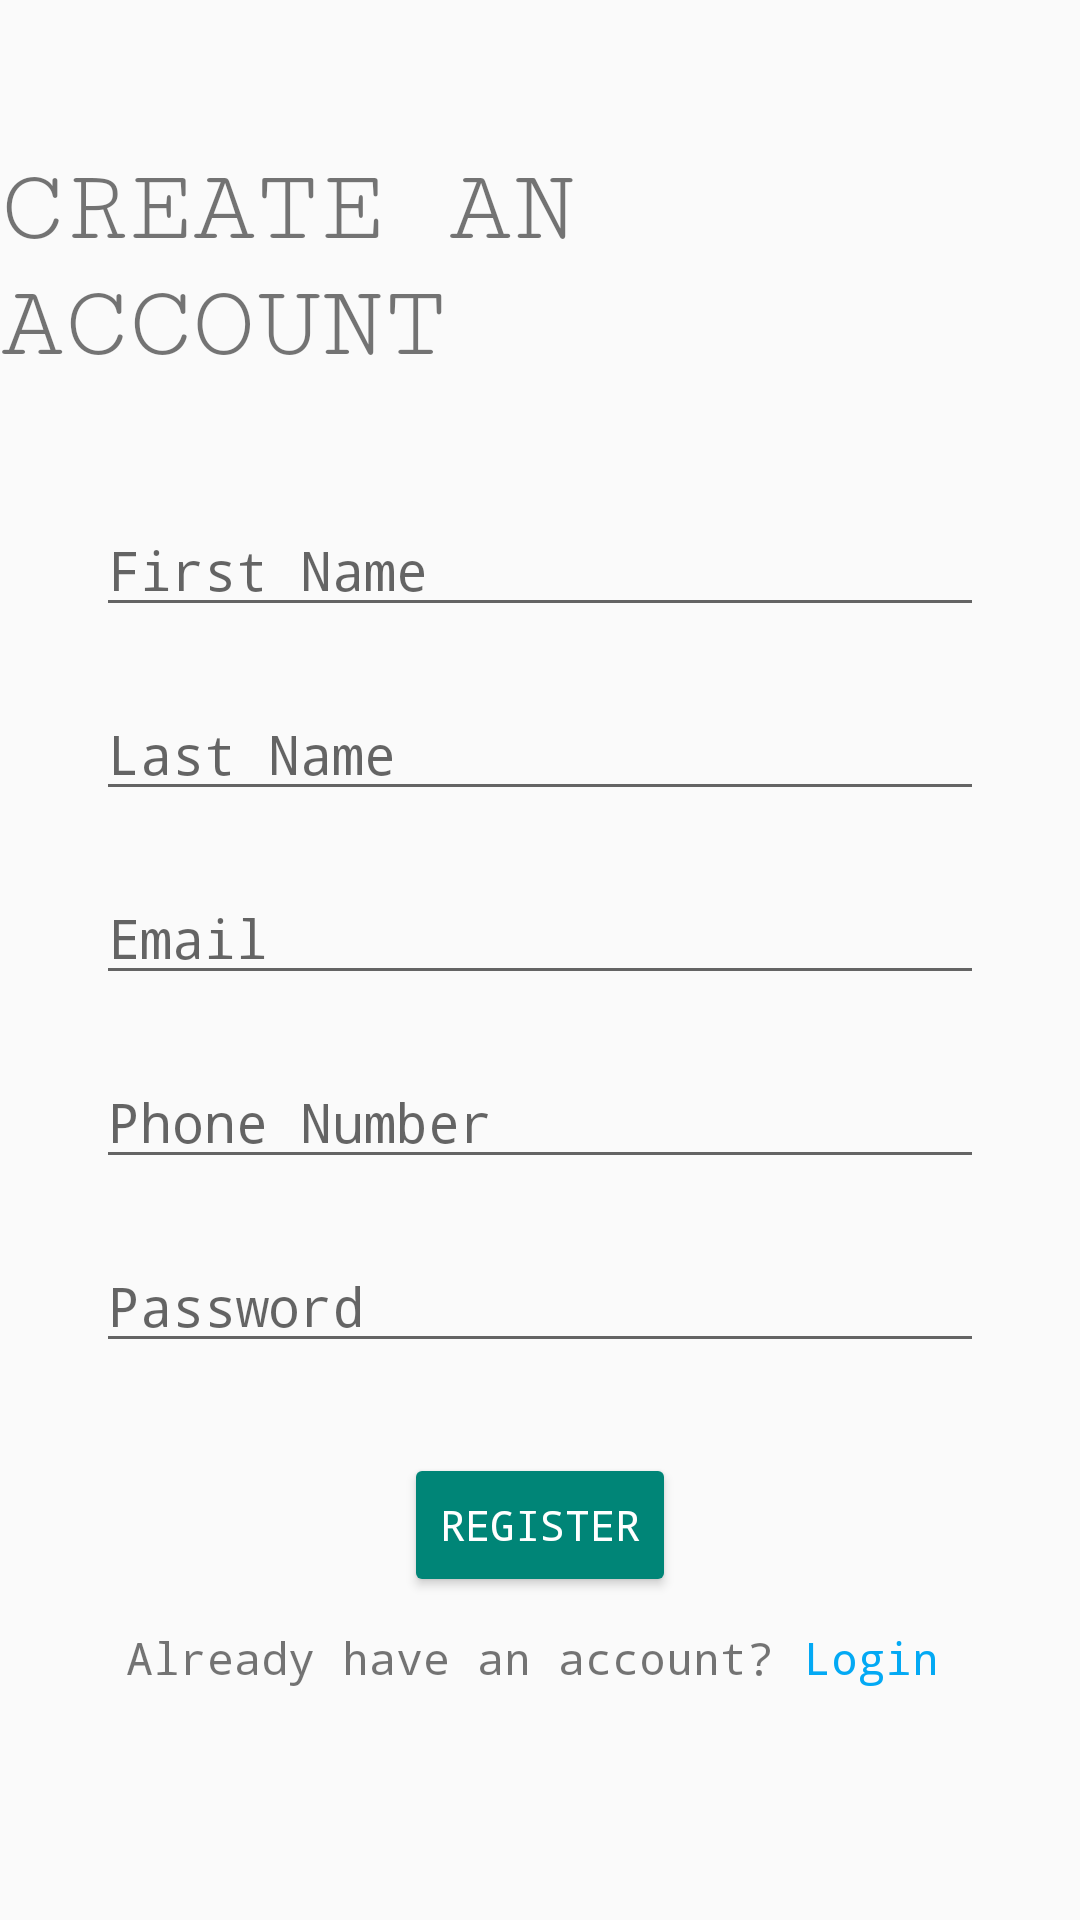

Reconstruct the res/layout file that produces this screen, plus the resources it refers to.
<!-- AndroidManifest.xml: activity theme Theme.AppCompat.DayNight.NoActionBar -->
<!-- res/layout/activity_register.xml -->
<?xml version="1.0" encoding="utf-8"?>
<LinearLayout xmlns:android="http://schemas.android.com/apk/res/android"
    xmlns:app="http://schemas.android.com/apk/res-auto"
    xmlns:tools="http://schemas.android.com/tools"
    android:id="@+id/fName"
    android:layout_width="match_parent"
    android:layout_height="match_parent"
    android:layout_gravity="center_vertical"
    tools:context=".RegisterActivity">

    <ScrollView
        android:layout_width="match_parent"
        android:layout_height="match_parent"
        app:layout_constraintEnd_toEndOf="parent"
        app:layout_constraintEnd_toStartOf="parent">

        <androidx.constraintlayout.widget.ConstraintLayout
            android:layout_width="match_parent"
            android:layout_height="wrap_content">

            <TextView
                android:id="@+id/textView5"
                style="@style/header"
                android:layout_width="wrap_content"
                android:layout_height="wrap_content"
                android:layout_marginTop="50dp"
                android:text="CREATE AN ACCOUNT"
                android:textSize="35sp"
                app:layout_constraintEnd_toEndOf="parent"
                app:layout_constraintStart_toStartOf="parent"
                app:layout_constraintTop_toTopOf="parent" />

            <EditText
                android:id="@+id/firstNameRegister"
                android:layout_width="0dp"
                android:layout_height="wrap_content"
                android:layout_marginStart="32dp"
                android:layout_marginTop="40dp"
                android:layout_marginEnd="32dp"
                android:ems="10"
                android:hint="First Name"
                android:fontFamily="monospace"
                android:inputType="textPersonName"
                app:layout_constraintEnd_toEndOf="parent"
                app:layout_constraintStart_toStartOf="parent"
                app:layout_constraintTop_toBottomOf="@+id/textView5" />


            <EditText
                android:id="@+id/lastNameRegister"
                android:layout_width="0dp"
                android:layout_height="wrap_content"
                android:layout_marginStart="32dp"
                android:layout_marginTop="20dp"
                android:layout_marginEnd="32dp"
                android:ems="10"
                android:hint="Last Name"
                android:fontFamily="monospace"
                android:inputType="textPersonName"
                app:layout_constraintEnd_toEndOf="parent"
                app:layout_constraintStart_toStartOf="parent"
                app:layout_constraintTop_toBottomOf="@+id/firstNameRegister" />

            <EditText
                android:id="@+id/emailRegister"
                android:layout_width="0dp"
                android:layout_height="wrap_content"
                android:layout_marginStart="32dp"
                android:layout_marginTop="20dp"
                android:layout_marginEnd="32dp"
                android:ems="10"
                android:hint="Email"
                android:fontFamily="monospace"
                android:inputType="textEmailAddress"
                app:layout_constraintEnd_toEndOf="parent"
                app:layout_constraintStart_toStartOf="parent"
                app:layout_constraintTop_toBottomOf="@+id/lastNameRegister" />

            <EditText
                android:id="@+id/editTextPhone"
                android:layout_width="0dp"
                android:layout_height="wrap_content"
                android:layout_marginStart="32dp"
                android:layout_marginTop="20dp"
                android:layout_marginEnd="32dp"
                android:ems="10"
                android:hint="Phone Number"
                android:fontFamily="monospace"
                android:inputType="phone"
                app:layout_constraintEnd_toEndOf="parent"
                app:layout_constraintStart_toStartOf="parent"
                app:layout_constraintTop_toBottomOf="@+id/emailRegister" />

            <EditText
                android:id="@+id/passwordRegister"
                android:layout_width="0dp"
                android:layout_height="wrap_content"
                android:layout_marginStart="32dp"
                android:layout_marginTop="20dp"
                android:layout_marginEnd="32dp"
                android:ems="10"
                android:hint="Password"
                android:fontFamily="monospace"
                android:inputType="textPassword"
                app:layout_constraintEnd_toEndOf="parent"
                app:layout_constraintStart_toStartOf="parent"
                app:layout_constraintTop_toBottomOf="@+id/editTextPhone" />

            <Button
                android:id="@+id/registerButton"
                style="@style/Widget.AppCompat.Button.Colored"
                android:layout_width="wrap_content"
                android:layout_height="wrap_content"
                android:layout_marginTop="30dp"
                android:fontFamily="monospace"
                android:text="Register"
                app:layout_constraintEnd_toEndOf="parent"
                app:layout_constraintStart_toStartOf="parent"
                app:layout_constraintTop_toBottomOf="@+id/passwordRegister" />

            <TextView
                android:id="@+id/textView7"
                style="@style/exemplary_text"
                android:layout_width="wrap_content"
                android:layout_height="wrap_content"
                android:layout_marginTop="10dp"
                android:layout_marginEnd="60dp"
                android:text="Already have an account?"
                android:textSize="15sp"
                app:layout_constraintEnd_toEndOf="parent"
                app:layout_constraintStart_toStartOf="parent"
                app:layout_constraintTop_toBottomOf="@+id/registerButton" />

            <TextView
                android:id="@+id/tv_login"
                style="@style/exemplary_text"
                android:layout_width="wrap_content"
                android:layout_height="wrap_content"
                android:layout_marginStart="10dp"
                android:layout_marginEnd="60dp"
                android:text="Login"
                android:textColor="#03A9F4"
                app:layout_constraintBaseline_toBaselineOf="@+id/textView7"
                app:layout_constraintEnd_toEndOf="parent"
                app:layout_constraintHorizontal_bias="0.0"
                app:layout_constraintStart_toEndOf="@+id/textView7" />
        </androidx.constraintlayout.widget.ConstraintLayout>
    </ScrollView>

</LinearLayout>
<!-- resources referenced by this layout -->
<resources>
  <style name="exemplary_text">
          <item name="android:fontFamily">monospace</item>
          <item name="android:textSize">15sp</item>
      </style>
  <style name="header">
          <item name="android:fontFamily">serif-monospace</item>
          <item name="android:textSize">35sp</item>
      </style>
</resources>
